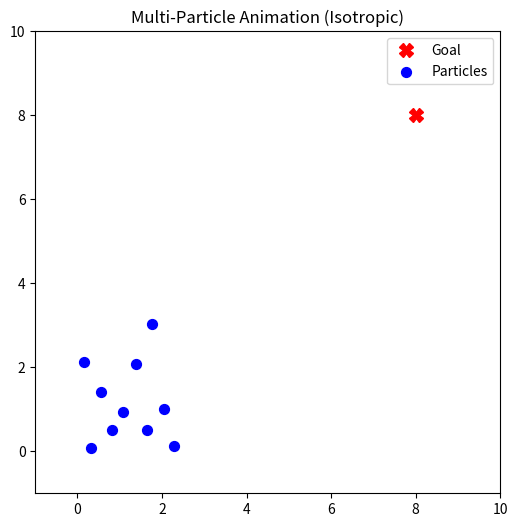

Recreate this plot in Python.
import numpy as np
import matplotlib.pyplot as plt
import matplotlib.animation as animation

# --- 1. Simulation Parameters ---
N_PARTICLES = 10        # Number of agents 
ALPHA = 0.05            # Step size for gradient descent [cite: 57]
GOAL = np.array([8.0, 8.0])
R_PERSONAL = 1.0        # Radius for personal space (Isotropic force) [cite: 68]

# Initialize N particles with random distinct starting positions 
positions = np.random.rand(N_PARTICLES, 2) * 3

def compute_gradients(pos):
    """Calculates the total gradient for each particle."""
    gradients = np.zeros_like(pos)
    
    for i in range(N_PARTICLES):
        xi = pos[i]
        grad_i = np.zeros(2)
        
        # A. Goal Gradient (Attractive Cost)
        # Cost = 0.5 * ||xi - GOAL||^2  =>  Gradient = xi - GOAL
        grad_goal = (xi - GOAL)
        grad_i += 0.1 * grad_goal  # Weighting the goal attraction
        
        # B. Social Force Gradient (Isotropic - Quadratic Repulsion) [cite: 67]
        for j in range(N_PARTICLES):
            if i == j:
                continue
            xj = pos[j]
            diff = xi - xj
            dij = np.linalg.norm(diff) # Distance between particle i and j [cite: 69]
            
            # If within personal space, apply repulsion [cite: 68]
            if 0 < dij <= R_PERSONAL:
                # Gradient of C_social = 0.5 * (R - dij)^2  => -(R - dij) * (diff / dij)
                grad_social = -(R_PERSONAL - dij) * (diff / dij)
                grad_i += grad_social
                
        # C. Wall Gradient
        # TODO: Implement wall penalty terms based on your floor plan [cite: 47, 53]
        
        gradients[i] = grad_i
        
    return gradients

# --- 2. Animation Setup --- 
fig, ax = plt.subplots(figsize=(6, 6))
ax.set_xlim(-1, 10)
ax.set_ylim(-1, 10)
ax.set_title("Multi-Particle Animation (Isotropic)")

# Plot goal and initial particles
ax.plot(GOAL[0], GOAL[1], 'rX', markersize=10, label='Goal')
scatter = ax.scatter(positions[:, 0], positions[:, 1], c='blue', s=50, label='Particles')
ax.legend()

def update(frame):
    """Animation update function called every frame."""
    global positions
    
    # Calculate total gradient for all particles
    grads = compute_gradients(positions)
    
    # Update positions via Gradient Descent: x^(k+1) = x^(k) - alpha * grad(C) 
    positions = positions - ALPHA * grads
    
    # Update the scatter plot data
    scatter.set_offsets(positions)
    return scatter,

# --- 3. Run Simulation ---
# Generate animation over time [cite: 93]
ani = animation.FuncAnimation(fig, update, frames=200, interval=50, blit=True)

plt.show()
